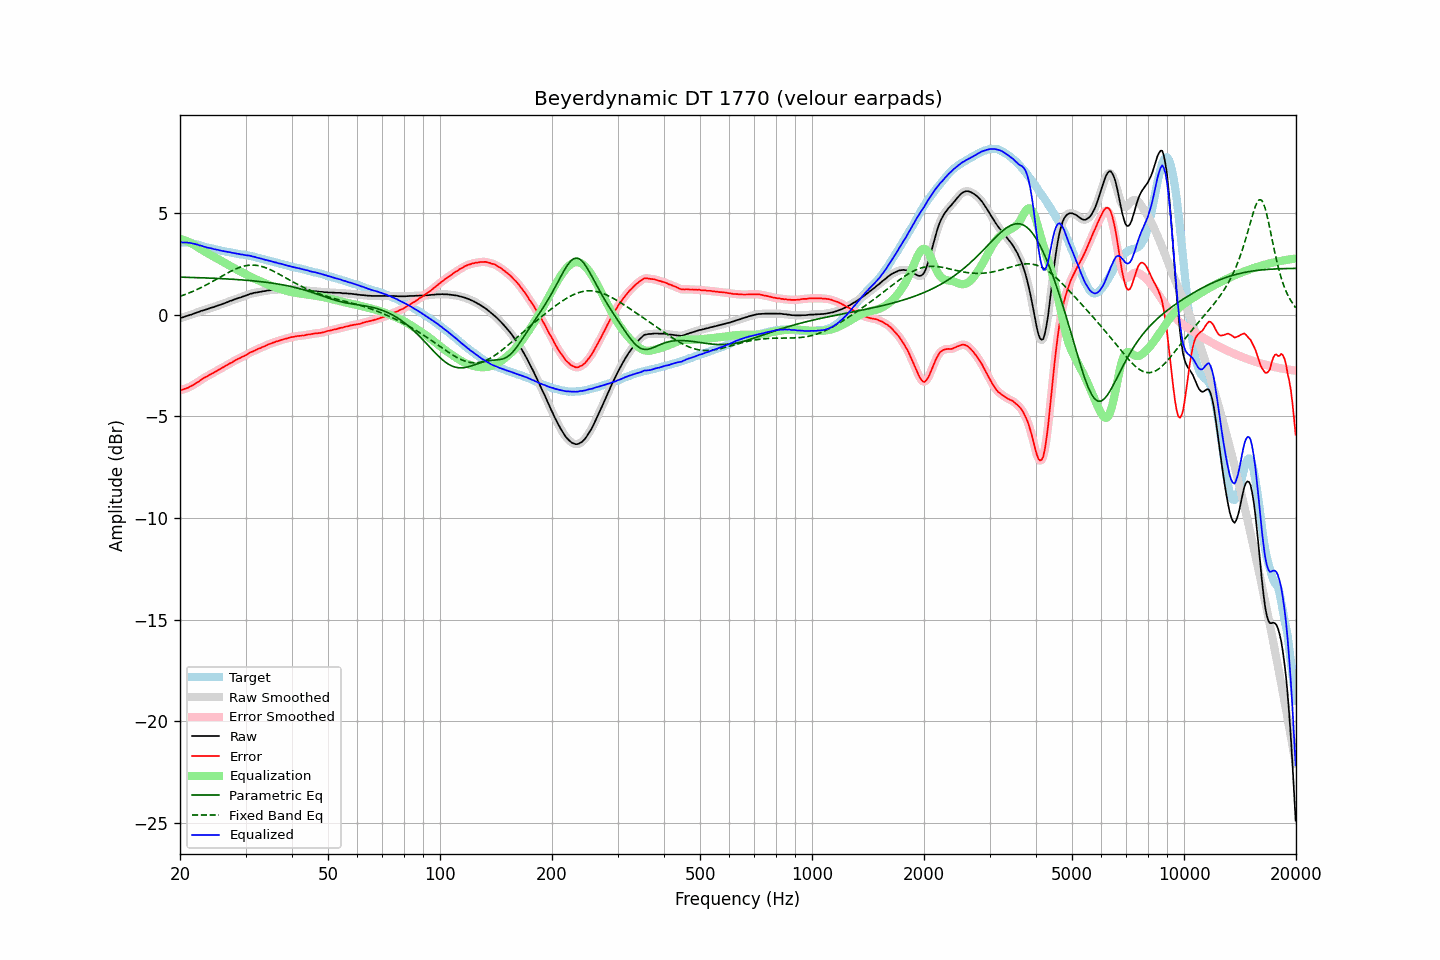

Values plotted in this chart, from the file beside it:
frequency, raw, error, smoothed, error_smoothed, equalization, parametric_eq, fixed_band_eq, equalized_raw, equalized_smoothed, target
20.00, -0.17, -3.72, -0.17, -3.72, 3.72, 1.84, 0.90, 3.55, 3.55, 3.55
20.20, -0.15, -3.70, -0.15, -3.70, 3.70, 1.84, 0.93, 3.55, 3.55, 3.55
20.40, -0.13, -3.68, -0.13, -3.68, 3.68, 1.84, 0.95, 3.55, 3.55, 3.55
20.61, -0.10, -3.65, -0.10, -3.65, 3.65, 1.84, 0.98, 3.55, 3.55, 3.55
20.81, -0.07, -3.62, -0.07, -3.62, 3.62, 1.83, 1.01, 3.55, 3.55, 3.55
21.02, -0.05, -3.60, -0.05, -3.59, 3.59, 1.83, 1.05, 3.54, 3.54, 3.55
21.23, -0.02, -3.55, -0.02, -3.55, 3.55, 1.83, 1.08, 3.53, 3.53, 3.53
21.44, 0.00, -3.52, 0.00, -3.51, 3.51, 1.83, 1.11, 3.51, 3.51, 3.52
21.66, 0.03, -3.47, 0.03, -3.47, 3.47, 1.83, 1.14, 3.50, 3.50, 3.50
21.87, 0.06, -3.42, 0.06, -3.42, 3.42, 1.82, 1.18, 3.48, 3.48, 3.48
22.09, 0.09, -3.37, 0.09, -3.37, 3.37, 1.82, 1.21, 3.46, 3.46, 3.47
22.31, 0.12, -3.31, 0.12, -3.32, 3.32, 1.82, 1.25, 3.44, 3.44, 3.43
22.54, 0.14, -3.27, 0.15, -3.27, 3.27, 1.82, 1.29, 3.41, 3.41, 3.41
22.76, 0.18, -3.21, 0.17, -3.22, 3.22, 1.81, 1.33, 3.40, 3.39, 3.39
22.99, 0.20, -3.16, 0.20, -3.16, 3.17, 1.81, 1.37, 3.37, 3.37, 3.36
23.22, 0.22, -3.11, 0.22, -3.11, 3.12, 1.81, 1.41, 3.34, 3.34, 3.33
23.45, 0.25, -3.06, 0.25, -3.07, 3.07, 1.80, 1.45, 3.32, 3.32, 3.31
23.69, 0.27, -3.03, 0.27, -3.02, 3.03, 1.80, 1.49, 3.30, 3.30, 3.30
23.92, 0.30, -2.98, 0.30, -2.98, 2.98, 1.80, 1.53, 3.28, 3.28, 3.28
24.16, 0.33, -2.94, 0.33, -2.94, 2.94, 1.79, 1.58, 3.27, 3.26, 3.27
24.40, 0.35, -2.90, 0.35, -2.90, 2.89, 1.79, 1.62, 3.24, 3.24, 3.25
24.65, 0.37, -2.86, 0.37, -2.85, 2.85, 1.79, 1.66, 3.22, 3.23, 3.23
24.89, 0.40, -2.81, 0.40, -2.81, 2.81, 1.78, 1.71, 3.21, 3.21, 3.21
25.14, 0.43, -2.76, 0.43, -2.76, 2.76, 1.78, 1.75, 3.19, 3.19, 3.20
25.39, 0.46, -2.71, 0.46, -2.72, 2.72, 1.78, 1.80, 3.18, 3.18, 3.17
25.65, 0.48, -2.68, 0.48, -2.67, 2.67, 1.77, 1.85, 3.15, 3.16, 3.16
25.91, 0.51, -2.62, 0.51, -2.63, 2.63, 1.77, 1.89, 3.14, 3.14, 3.13
26.16, 0.54, -2.58, 0.54, -2.58, 2.58, 1.76, 1.94, 3.12, 3.12, 3.12
26.43, 0.57, -2.54, 0.57, -2.54, 2.54, 1.76, 1.98, 3.11, 3.11, 3.11
26.69, 0.60, -2.49, 0.60, -2.49, 2.49, 1.76, 2.02, 3.09, 3.09, 3.09
26.96, 0.63, -2.45, 0.63, -2.45, 2.45, 1.75, 2.07, 3.08, 3.08, 3.08
27.23, 0.67, -2.40, 0.66, -2.40, 2.40, 1.75, 2.11, 3.07, 3.06, 3.07
27.50, 0.69, -2.36, 0.69, -2.36, 2.36, 1.74, 2.15, 3.05, 3.05, 3.05
27.77, 0.72, -2.31, 0.72, -2.31, 2.31, 1.74, 2.19, 3.03, 3.03, 3.03
28.05, 0.75, -2.27, 0.75, -2.27, 2.27, 1.73, 2.22, 3.02, 3.02, 3.02
28.33, 0.78, -2.22, 0.78, -2.22, 2.23, 1.73, 2.26, 3.01, 3.01, 3.00
28.62, 0.81, -2.18, 0.81, -2.18, 2.19, 1.72, 2.29, 3.00, 2.99, 2.99
28.90, 0.83, -2.15, 0.83, -2.14, 2.15, 1.72, 2.32, 2.98, 2.98, 2.98
29.19, 0.85, -2.11, 0.86, -2.11, 2.10, 1.71, 2.35, 2.96, 2.96, 2.96
29.48, 0.89, -2.06, 0.88, -2.07, 2.06, 1.70, 2.37, 2.95, 2.95, 2.95
29.78, 0.91, -2.03, 0.91, -2.03, 2.02, 1.70, 2.39, 2.93, 2.93, 2.94
30.08, 0.94, -1.99, 0.94, -1.99, 1.98, 1.69, 2.41, 2.92, 2.92, 2.93
30.38, 0.97, -1.94, 0.97, -1.94, 1.94, 1.69, 2.42, 2.91, 2.91, 2.91
30.68, 1.00, -1.90, 1.00, -1.89, 1.90, 1.68, 2.43, 2.90, 2.90, 2.90
30.99, 1.03, -1.84, 1.03, -1.85, 1.86, 1.67, 2.43, 2.89, 2.88, 2.87
31.30, 1.04, -1.82, 1.05, -1.82, 1.82, 1.66, 2.43, 2.86, 2.87, 2.86
31.61, 1.07, -1.78, 1.06, -1.78, 1.78, 1.66, 2.43, 2.85, 2.85, 2.85
31.93, 1.08, -1.75, 1.08, -1.74, 1.74, 1.65, 2.43, 2.82, 2.82, 2.83
32.24, 1.09, -1.70, 1.09, -1.71, 1.71, 1.64, 2.42, 2.80, 2.80, 2.80
32.57, 1.11, -1.67, 1.11, -1.67, 1.67, 1.63, 2.40, 2.78, 2.78, 2.78
32.89, 1.12, -1.65, 1.12, -1.64, 1.64, 1.62, 2.39, 2.76, 2.76, 2.77
33.22, 1.14, -1.60, 1.14, -1.61, 1.60, 1.61, 2.36, 2.74, 2.74, 2.74
33.55, 1.15, -1.57, 1.15, -1.57, 1.57, 1.61, 2.34, 2.72, 2.72, 2.72
33.89, 1.16, -1.54, 1.16, -1.54, 1.54, 1.60, 2.31, 2.70, 2.70, 2.70
34.23, 1.18, -1.50, 1.18, -1.50, 1.50, 1.59, 2.28, 2.68, 2.68, 2.68
34.57, 1.19, -1.47, 1.19, -1.47, 1.47, 1.58, 2.25, 2.66, 2.66, 2.66
34.92, 1.20, -1.43, 1.20, -1.43, 1.44, 1.56, 2.22, 2.64, 2.64, 2.63
35.27, 1.21, -1.41, 1.21, -1.41, 1.41, 1.55, 2.18, 2.62, 2.62, 2.62
35.62, 1.22, -1.38, 1.22, -1.38, 1.38, 1.54, 2.14, 2.60, 2.60, 2.60
35.97, 1.22, -1.35, 1.23, -1.35, 1.35, 1.53, 2.10, 2.57, 2.57, 2.57
... 635 more rows
